Image classification data set "dataset_balanced" (TakanashaTaryu/Osteosarcoma-Histopathology-Classification on GitHub). Class labels (3): non-tumor, non-viable tumor, viable tumor.

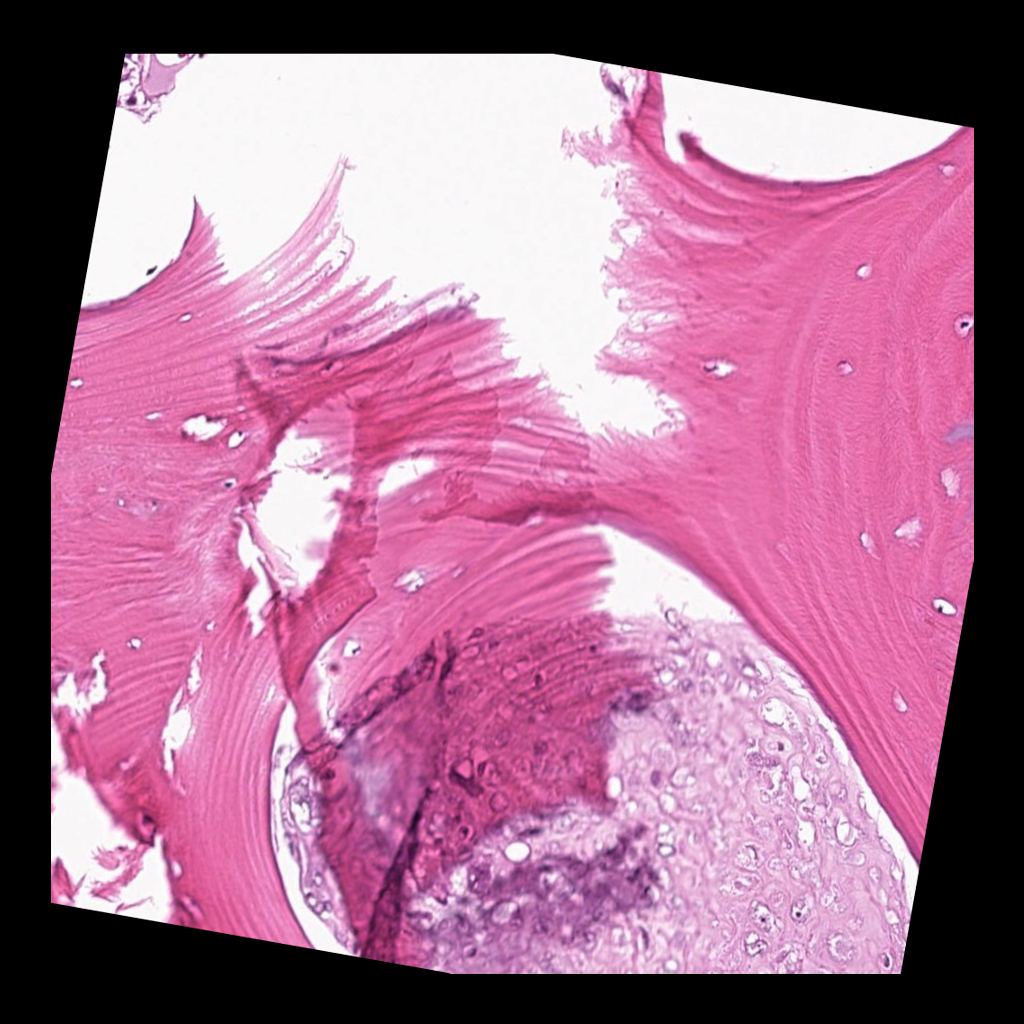
Label: viable tumor

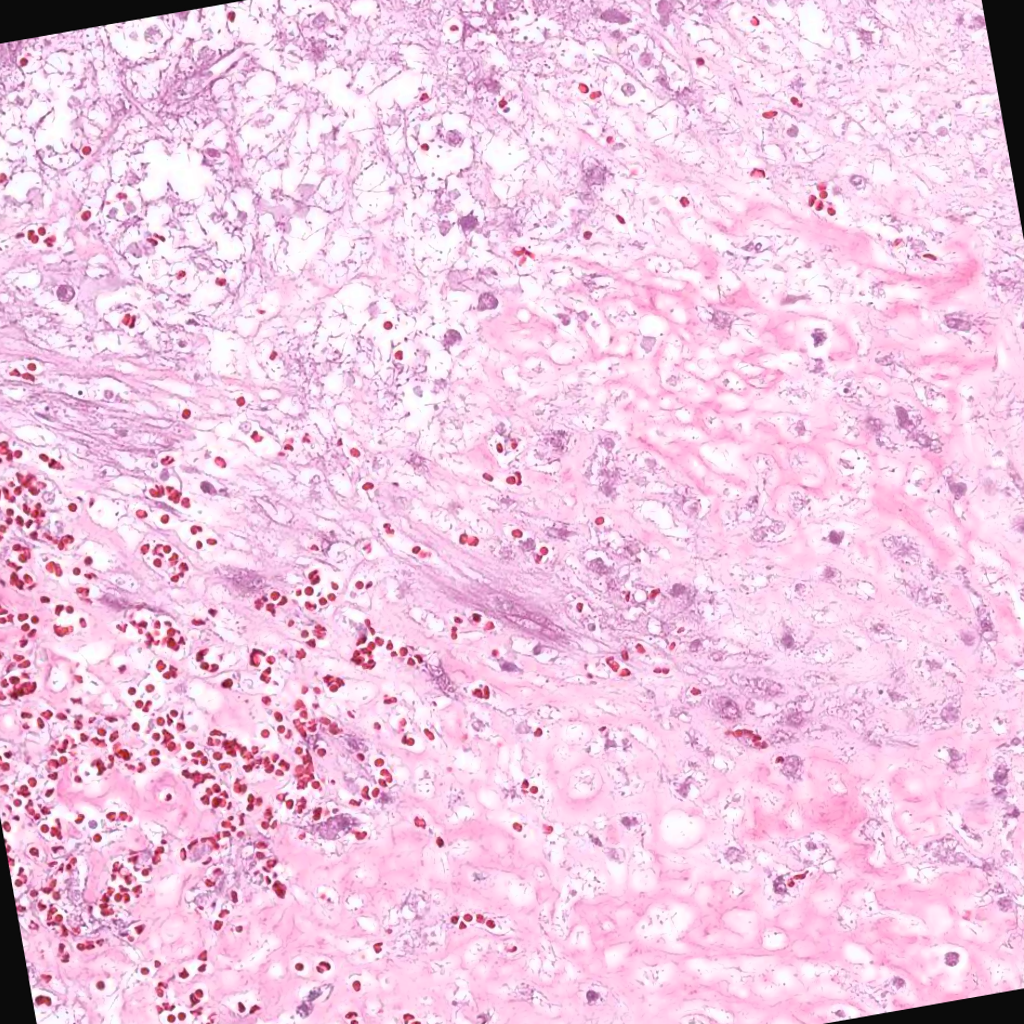
Label: non-viable tumor

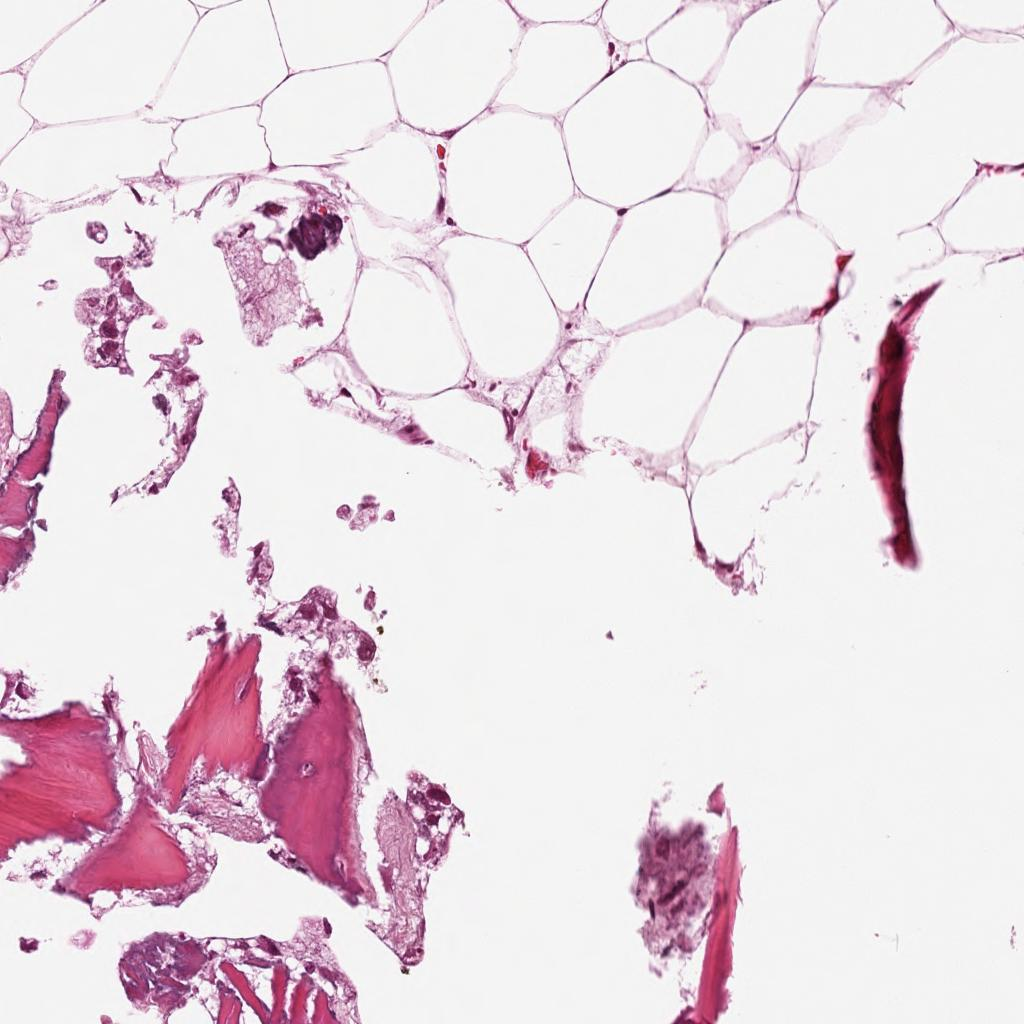
Label: non-tumor

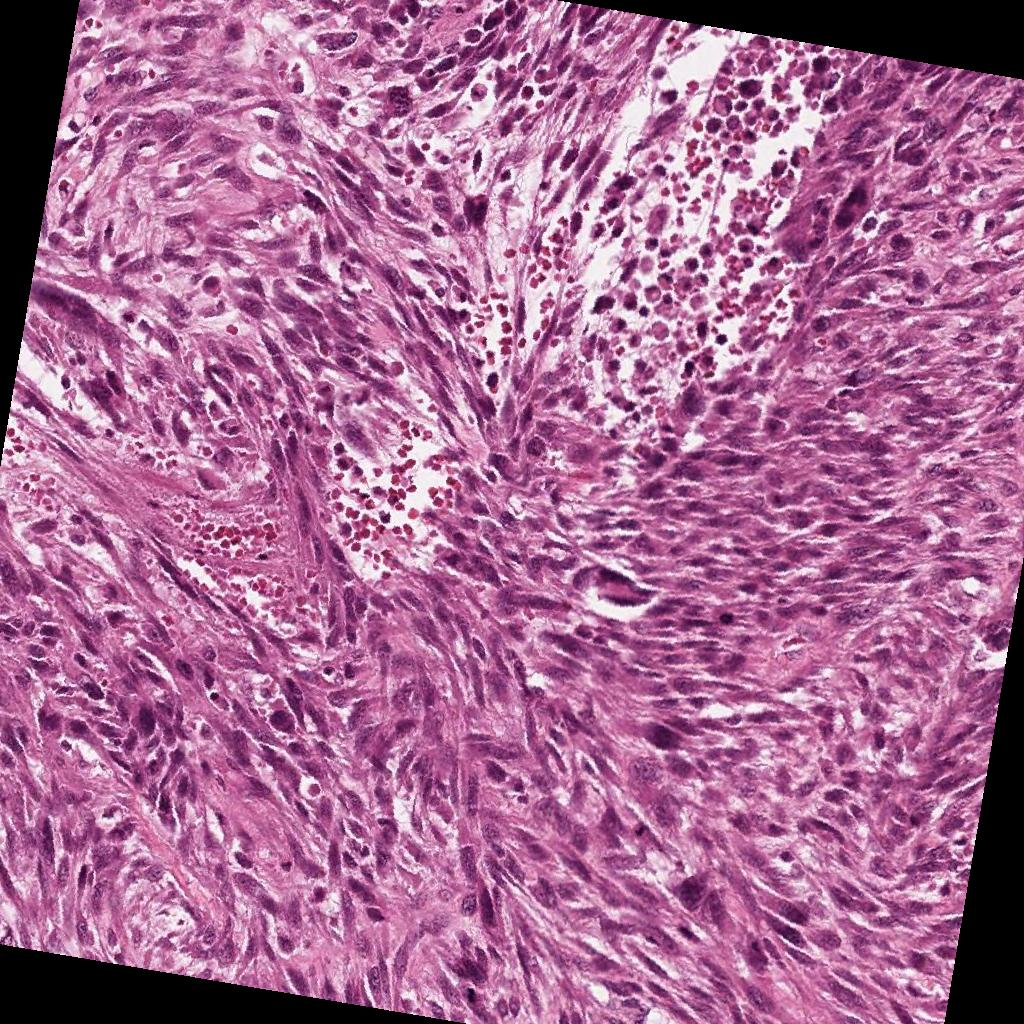
Label: viable tumor

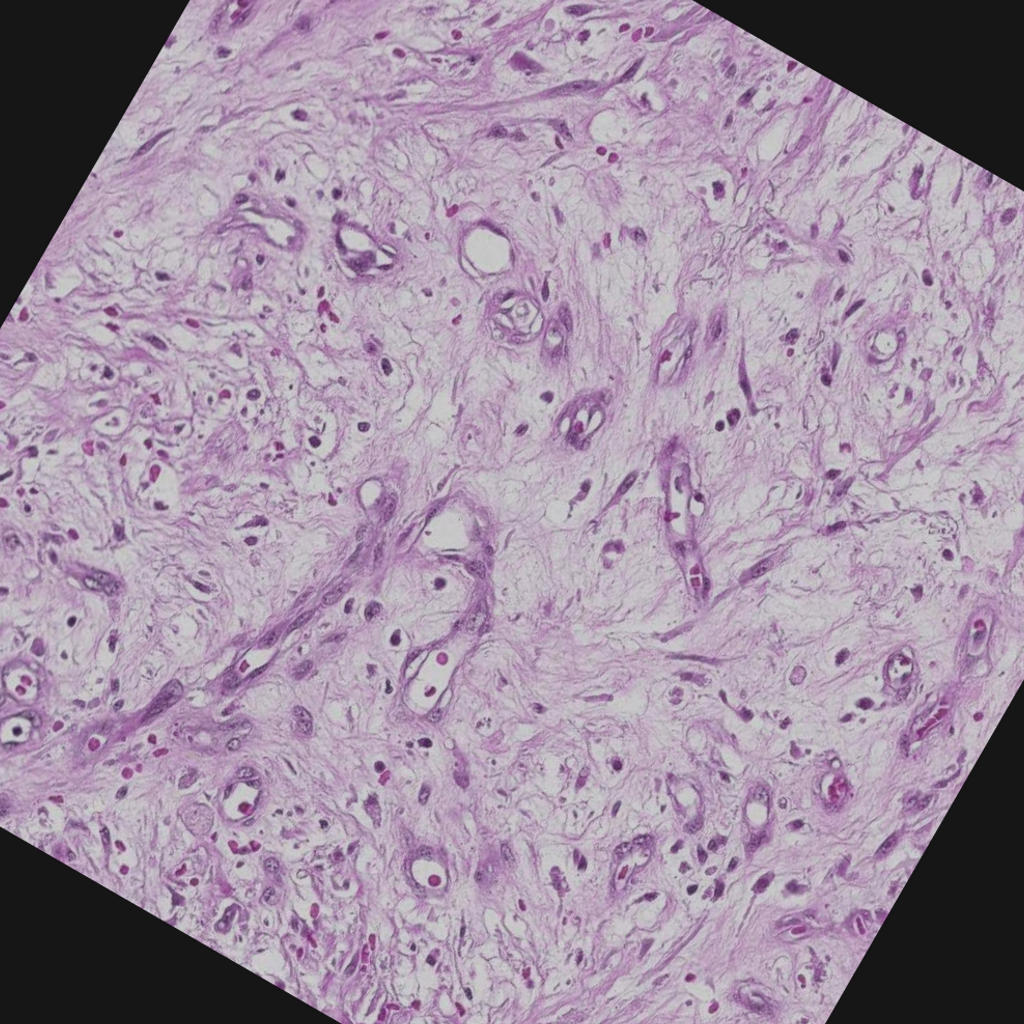
Label: non-viable tumor

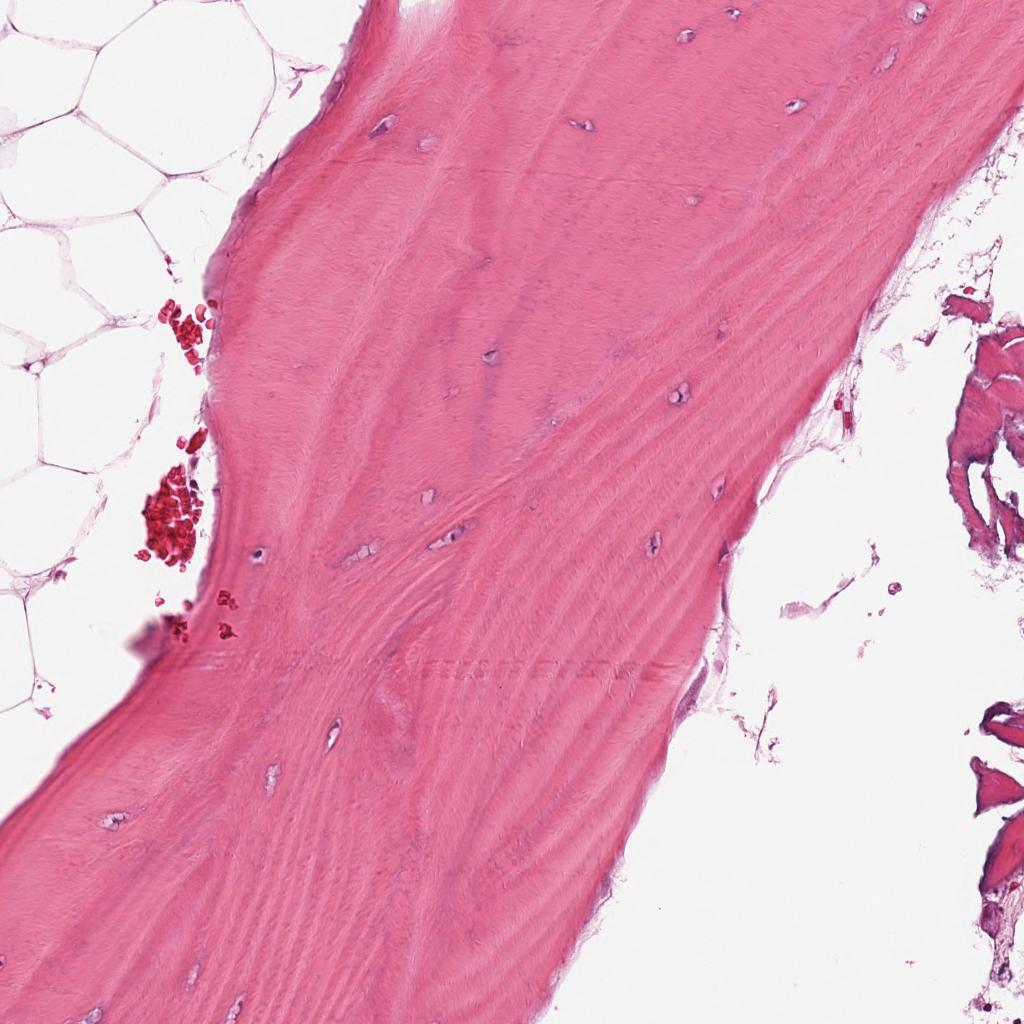
Label: non-tumor
